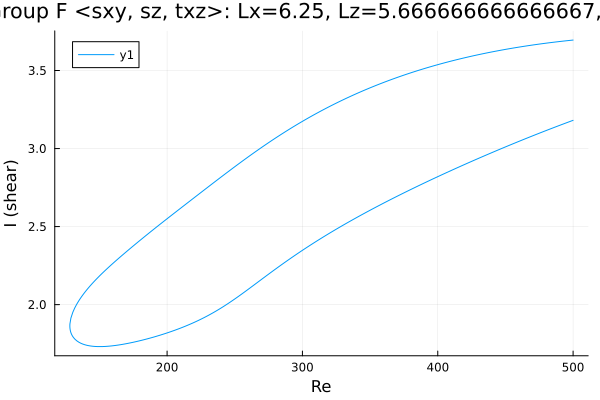

The data file committed next to this chart (first rows):
Re, shear
500.0, 3.181
499.8, 3.18
498.4, 3.176
497, 3.171
495.6, 3.167
494.2, 3.162
492.8, 3.157
491.4, 3.153
489.9, 3.148
488.5, 3.143
487.1, 3.139
485.7, 3.134
484.3, 3.129
482.9, 3.125
481.5, 3.12
480, 3.115
478.6, 3.11
477.2, 3.106
475.8, 3.101
474.4, 3.096
473, 3.091
471.6, 3.086
470.1, 3.081
468.7, 3.077
467.3, 3.072
465.9, 3.067
464.5, 3.062
463.1, 3.057
461.7, 3.052
460.2, 3.047
458.8, 3.042
457.4, 3.037
456, 3.032
454.6, 3.027
453.2, 3.022
451.8, 3.017
450.3, 3.012
448.9, 3.006
447.5, 3.001
446.1, 2.996
444.7, 2.991
443.3, 2.986
441.9, 2.981
440.4, 2.975
439, 2.97
437.6, 2.965
436.5, 2.961
435, 2.955
433.6, 2.95
432.2, 2.945
430.8, 2.94
429.4, 2.934
428, 2.929
426.6, 2.924
425.1, 2.918
423.7, 2.913
422.3, 2.907
420.9, 2.902
419.5, 2.896
418.1, 2.891
... 535 more rows
